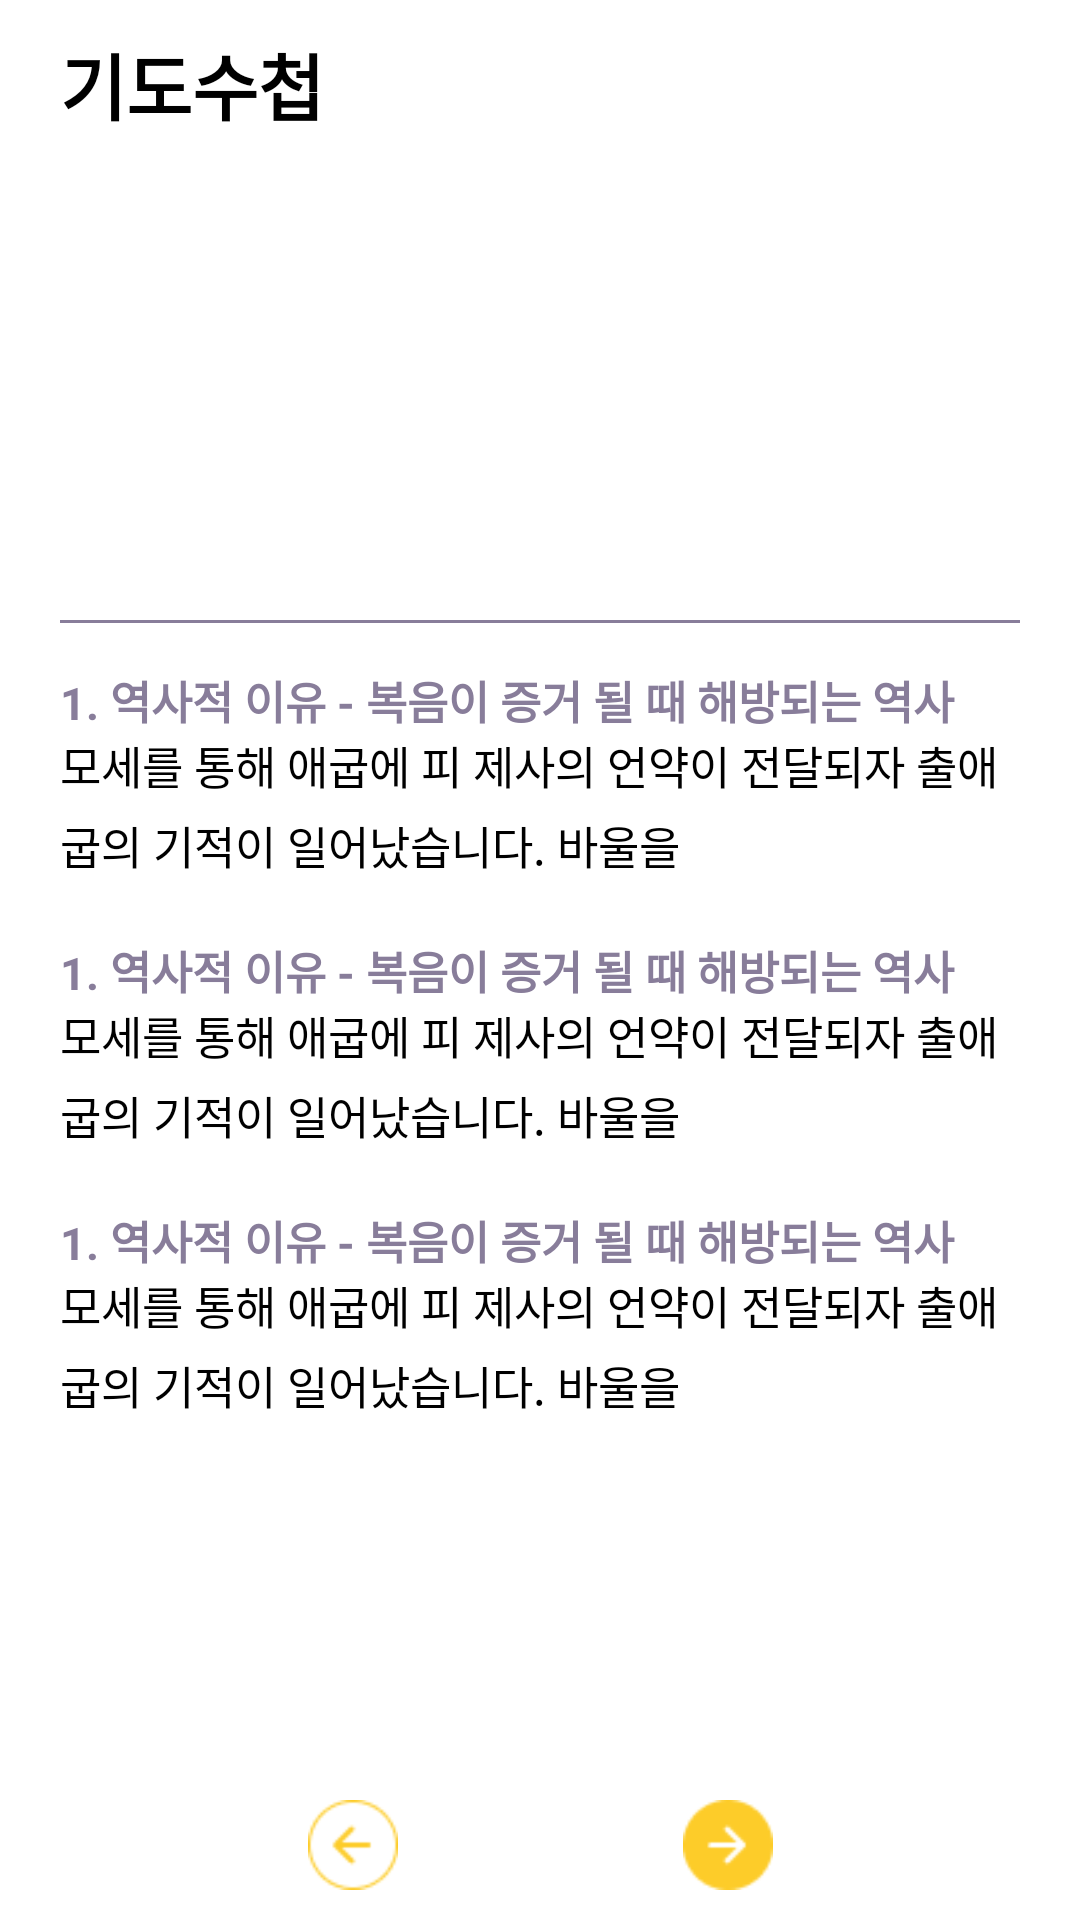

Layout XML and referenced resources for this Android screen:
<!-- AndroidManifest.xml: application theme Theme.Spy237 -->
<!-- res/layout/fragment_pray_note.xml -->
<?xml version="1.0" encoding="utf-8"?>
<androidx.constraintlayout.widget.ConstraintLayout xmlns:android="http://schemas.android.com/apk/res/android"
    xmlns:app="http://schemas.android.com/apk/res-auto"
    xmlns:tools="http://schemas.android.com/tools"
    android:layout_width="match_parent"
    android:layout_height="match_parent"
    android:background="@color/white">

    <androidx.constraintlayout.widget.ConstraintLayout
        android:id="@+id/toolbar"
        android:layout_width="match_parent"
        android:layout_height="?android:attr/actionBarSize"
        app:layout_constraintTop_toTopOf="parent">

        <TextView
            android:id="@+id/toolbarTitle"
            android:layout_width="wrap_content"
            android:layout_height="match_parent"
            android:gravity="center"
            android:paddingStart="@dimen/margin_activity_default"
            android:text="기도수첩"
            android:textSize="@dimen/toolbarTitle"
            android:textStyle="bold"
            app:layout_constraintStart_toStartOf="parent" />

        <ImageButton
            android:id="@+id/toolbarMenuBtn"
            android:layout_width="wrap_content"
            android:layout_height="match_parent"
            android:background="@android:color/transparent"
            android:paddingEnd="@dimen/margin_activity_default"
            android:src="@drawable/ic_baseline_menu_24"
            app:layout_constraintEnd_toEndOf="parent" />
    </androidx.constraintlayout.widget.ConstraintLayout>

    <androidx.constraintlayout.widget.ConstraintLayout
        android:layout_width="match_parent"
        android:layout_height="0dp"
        app:layout_constraintBottom_toBottomOf="parent"
        app:layout_constraintTop_toBottomOf="@id/toolbar">

        <ScrollView
            android:layout_width="match_parent"
            android:layout_height="0dp"
            app:layout_constraintBottom_toTopOf="@id/pagingBtnContainer"
            app:layout_constraintTop_toTopOf="parent">

            <RelativeLayout
                android:id="@+id/prayNoteContainer"
                android:layout_width="match_parent"
                android:layout_height="wrap_content"
                android:padding="@dimen/margin_activity_default">

                <TextView
                    android:id="@+id/prayNoteDate"
                    android:layout_width="wrap_content"
                    android:layout_height="wrap_content"
                    android:textColor="@color/app_purple"
                    android:textIsSelectable="true"
                    android:textSize="35sp"
                    android:textStyle="bold"
                    tools:text="2022년 9월" />

                <TextView
                    android:id="@+id/prayNoteTitle"
                    android:layout_width="wrap_content"
                    android:layout_height="wrap_content"
                    android:layout_below="@+id/prayNoteDate"
                    android:layout_marginTop="15dp"
                    android:textIsSelectable="true"
                    android:textSize="25sp"
                    android:textStyle="bold"
                    tools:text="최고의 상급" />

                <TextView
                    android:id="@+id/bible"
                    android:layout_width="wrap_content"
                    android:layout_height="wrap_content"
                    android:layout_below="@+id/prayNoteTitle"
                    android:lineSpacingExtra="5dp"
                    android:textIsSelectable="true"
                    android:textSize="15sp"
                    tools:text="마태복음 10:40~42 | 너희를 영접하는 자는 나를 영접하는 것이요 나를 영접하는 자는 나를 보내신 이를 영접하는 것이니라 선지자의 이름으로 선지자를 영접하는 자는 선지자의 상을 받을 것이요 의인의 이름으로 의인을 영접하는 자는 의인의 상을 받을 것이요 또 누구든지 제자의 이름으로 이 작은 자 중 하나에게 냉수 한 그릇이라도 주는 자는 내가 진실로 너희에게 이르노니 그 사람이 결단코 상을 잃지 아니하리라 하시니라" />

                <View
                    android:id="@+id/divider"
                    android:layout_width="match_parent"
                    android:layout_height="1dp"
                    android:layout_below="@id/bible"
                    android:layout_marginTop="15dp"
                    android:layout_marginBottom="15dp"
                    android:background="@color/app_purple" />

                <TextView
                    android:id="@+id/prayNoteTitle01"
                    style="@style/prayNoteTitle"
                    android:layout_below="@id/divider"
                    android:text="1. 역사적 이유 - 복음이 증거 될 때 해방되는 역사" />

                <TextView
                    android:id="@+id/prayNoteComment01"
                    style="@style/prayNoteComment"
                    android:layout_below="@id/prayNoteTitle01"
                    android:text="모세를 통해 애굽에 피 제사의 언약이 전달되자 출애굽의 기적이 일어났습니다. 바울을" />

                <TextView
                    android:id="@+id/prayNoteTitle02"
                    style="@style/prayNoteTitle"
                    android:layout_below="@id/prayNoteComment01"
                    android:layout_marginTop="20dp"
                    android:text="1. 역사적 이유 - 복음이 증거 될 때 해방되는 역사" />

                <TextView
                    android:id="@+id/prayNoteComment02"
                    style="@style/prayNoteComment"
                    android:layout_below="@id/prayNoteTitle02"
                    android:text="모세를 통해 애굽에 피 제사의 언약이 전달되자 출애굽의 기적이 일어났습니다. 바울을" />

                <TextView
                    android:id="@+id/prayNoteTitle03"
                    style="@style/prayNoteTitle"
                    android:layout_below="@id/prayNoteComment02"
                    android:layout_marginTop="20dp"
                    android:text="1. 역사적 이유 - 복음이 증거 될 때 해방되는 역사" />

                <TextView
                    android:id="@+id/prayNoteComment03"
                    style="@style/prayNoteComment"
                    android:layout_below="@id/prayNoteTitle03"
                    android:text="모세를 통해 애굽에 피 제사의 언약이 전달되자 출애굽의 기적이 일어났습니다. 바울을" />
            </RelativeLayout>
        </ScrollView>

        <androidx.constraintlayout.widget.ConstraintLayout
            android:id="@+id/pagingBtnContainer"
            android:layout_width="match_parent"
            android:layout_height="50dp"
            app:layout_constraintBottom_toBottomOf="parent">

            <ImageButton
                android:id="@+id/prevBtn"
                android:layout_width="30dp"
                android:layout_height="match_parent"
                android:layout_marginEnd="30dp"
                android:background="@android:color/transparent"
                android:scaleType="@null"
                android:src="@drawable/page_prev"
                app:layout_constraintEnd_toStartOf="@id/pagingIndicator1" />

            <View
                android:id="@+id/pagingIndicator1"
                android:layout_width="@dimen/pagingIndicatorSize"
                android:layout_height="@dimen/pagingIndicatorSize"
                android:layout_marginEnd="7dp"
                android:background="@drawable/btn_page_on"
                app:layout_constraintBottom_toBottomOf="parent"
                app:layout_constraintEnd_toStartOf="@id/pagingIndicator2"
                app:layout_constraintTop_toTopOf="parent" />

            <View
                android:id="@+id/pagingIndicator2"
                android:layout_width="@dimen/pagingIndicatorSize"
                android:layout_height="@dimen/pagingIndicatorSize"
                android:background="@drawable/btn_page_on"
                app:layout_constraintBottom_toBottomOf="parent"
                app:layout_constraintEnd_toEndOf="parent"
                app:layout_constraintStart_toStartOf="parent"
                app:layout_constraintTop_toTopOf="parent" />

            <View
                android:id="@+id/pagingIndicator3"
                android:layout_width="@dimen/pagingIndicatorSize"
                android:layout_height="@dimen/pagingIndicatorSize"
                android:layout_marginStart="7dp"
                android:background="@drawable/btn_page_on"
                app:layout_constraintBottom_toBottomOf="parent"
                app:layout_constraintStart_toEndOf="@id/pagingIndicator2"
                app:layout_constraintTop_toTopOf="parent" />

            <ImageButton
                android:id="@+id/nextBtn"
                android:layout_width="30dp"
                android:layout_height="match_parent"
                android:layout_marginStart="30dp"
                android:background="@android:color/transparent"
                android:scaleType="@null"
                android:src="@drawable/page_next"
                app:layout_constraintStart_toEndOf="@id/pagingIndicator3" />
        </androidx.constraintlayout.widget.ConstraintLayout>
    </androidx.constraintlayout.widget.ConstraintLayout>
</androidx.constraintlayout.widget.ConstraintLayout>
<!-- resources referenced by this layout -->
<resources>
  <color name="app_purple">#887d9a</color>
  <color name="white">#FFFFFFFF</color>
  <dimen name="margin_activity_default">20dp</dimen>
  <dimen name="pagingIndicatorSize">7dp</dimen>
  <dimen name="toolbarTitle">24sp</dimen>
  <!-- drawable page_next: png bitmap (drawable-xxhdpi, 821 bytes) -->
  <!-- drawable page_prev: png bitmap (drawable-xxhdpi, 990 bytes) -->
  <style name="prayNoteComment">
          <item name="android:layout_width">match_parent</item>
          <item name="android:layout_height">wrap_content</item>
          <item name="android:textSize">15sp</item>
          <item name="android:textColor">@color/black</item>
          <item name="android:lineSpacingExtra">5dp</item>
          <item name="android:textIsSelectable">true</item>
      </style>
  <style name="prayNoteTitle">
          <item name="android:layout_width">match_parent</item>
          <item name="android:layout_height">wrap_content</item>
          <item name="android:textSize">15sp</item>
          <item name="android:textStyle">bold</item>
          <item name="android:textColor">@color/app_purple</item>
          <item name="android:lineSpacingExtra">5dp</item>
          <item name="android:textIsSelectable">true</item>
      </style>
  <style name="Theme.Spy237" parent="Theme.MaterialComponents.Light.NoActionBar">
          
          <item name="colorPrimary">@color/app_yellow</item>
          <item name="colorPrimaryVariant">@color/white</item>
          <item name="colorOnPrimary">@color/white</item>
          
          <item name="colorSecondary">@color/teal_200</item>
          <item name="colorSecondaryVariant">@color/teal_700</item>
          <item name="colorOnSecondary">@color/black</item>
          
          <item name="android:statusBarColor" tools:targetApi="l">?attr/colorPrimaryVariant</item>
          <item name="android:windowLightStatusBar">true</item>
          
          <item name="android:textColor">@color/black</item>
      </style>
  <color name="black">#FF000000</color>
  <color name="app_yellow">#ffe162</color>
  <color name="teal_200">#FF03DAC5</color>
  <color name="teal_700">#FF018786</color>
</resources>
